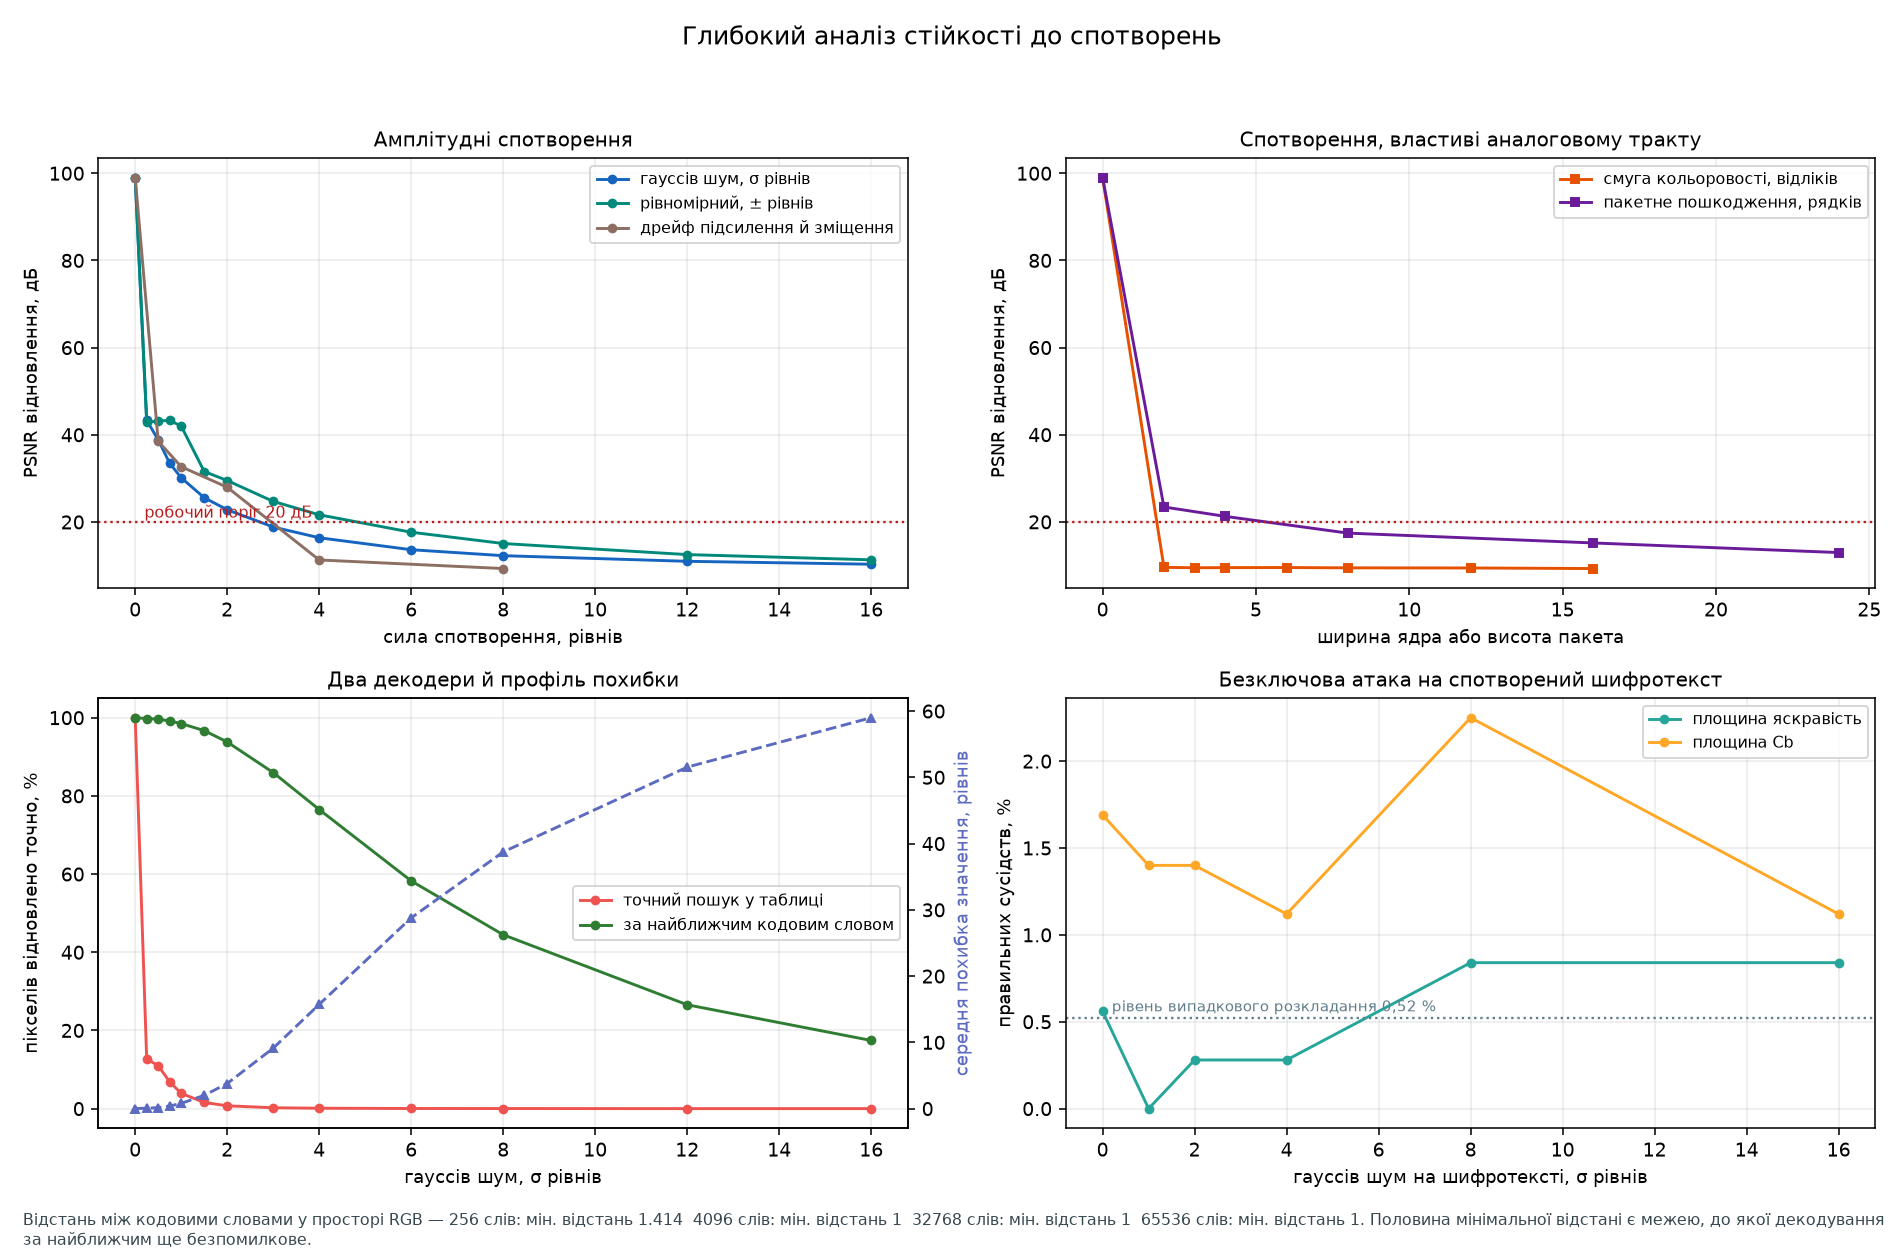

The data file committed next to this chart (first rows):
cipher_luma_levels_after, cipher_luma_std_after, exact_mean_abs_error, exact_pixels_pct, exact_psnr_db, impairment, nearest_mean_abs_error, nearest_pixels_pct, nearest_psnr_db, strength
1, 0.2693, 0.0, 100.0, 99.0, gauss, 0.0, 100.0, 99.0, 0.0
3, 0.4308, 85.86, 12.68, 8.45, gauss, 0.07, 99.78, 43.3, 0.25
5, 0.4753, 87.5, 11.01, 8.37, gauss, 0.14, 99.63, 38.86, 0.5
6, 0.6012, 91.61, 6.83, 8.17, gauss, 0.39, 99.16, 33.47, 0.75
7, 0.7503, 94.46, 3.9, 8.04, gauss, 0.79, 98.5, 30.15, 1.0
10, 1.052, 96.75, 1.58, 7.93, gauss, 2.0, 96.69, 25.57, 1.5
12, 1.377, 97.63, 0.72, 7.89, gauss, 3.79, 93.79, 22.81, 2.0
17, 2.023, 98.12, 0.22, 7.87, gauss, 9.12, 85.96, 18.85, 3.0
22, 2.685, 98.24, 0.1, 7.87, gauss, 15.73, 76.5, 16.38, 4.0
33, 4.022, 98.32, 0.03, 7.86, gauss, 28.79, 58.24, 13.64, 6.0
45, 5.343, 98.32, 0.02, 7.86, gauss, 38.74, 44.47, 12.27, 8.0
67, 7.941, 98.34, 0.0, 7.86, gauss, 51.54, 26.56, 10.98, 12.0
84, 10.57, 98.35, 0.0, 7.86, gauss, 59.0, 17.43, 10.31, 16.0
1, 0.2693, 0.0, 100.0, 99.0, uniform, 0.0, 100.0, 99.0, 0.0
3, 0.4301, 86.04, 12.53, 8.44, uniform, 0.08, 99.75, 42.83, 0.25
3, 0.4289, 86.16, 12.5, 8.43, uniform, 0.07, 99.77, 43.19, 0.5
3, 0.427, 86.1, 12.46, 8.44, uniform, 0.07, 99.76, 43.29, 0.75
3, 0.4295, 86.13, 12.46, 8.44, uniform, 0.08, 99.75, 42.01, 1.0
4, 0.692, 94.64, 3.73, 8.03, uniform, 0.58, 98.83, 31.58, 1.5
5, 0.7956, 96.85, 1.5, 7.93, uniform, 0.86, 98.41, 29.51, 2.0
7, 1.167, 97.8, 0.55, 7.89, uniform, 2.46, 95.96, 24.72, 3.0
8, 1.557, 98.12, 0.22, 7.87, uniform, 4.9, 92.1, 21.65, 4.0
12, 2.316, 98.31, 0.05, 7.86, uniform, 12.04, 81.44, 17.65, 6.0
16, 3.091, 98.32, 0.02, 7.86, uniform, 21.1, 68.82, 15.06, 8.0
24, 4.61, 98.33, 0.01, 7.86, uniform, 37.11, 46.51, 12.52, 12.0
32, 6.153, 98.35, 0.0, 7.86, uniform, 48.05, 31.36, 11.32, 16.0
1, 0.2693, 0.0, 100.0, 99.0, chroma_lowpass, 0.0, 100.0, 99.0, 0.0
2, 0.3698, 93.73, 4.4, 8.08, chroma_lowpass, 70.13, 6.66, 9.56, 2.0
2, 0.3442, 97.65, 0.61, 7.89, chroma_lowpass, 72.51, 1.58, 9.47, 3.0
2, 0.3376, 98.12, 0.18, 7.87, chroma_lowpass, 73.03, 0.89, 9.5, 4.0
2, 0.3323, 98.3, 0.01, 7.86, chroma_lowpass, 73.46, 0.51, 9.52, 6.0
2, 0.3325, 98.31, 0.0, 7.86, chroma_lowpass, 74.53, 0.39, 9.45, 8.0
2, 0.3326, 98.31, 0.0, 7.86, chroma_lowpass, 75.08, 0.37, 9.42, 12.0
2, 0.3306, 98.32, 0.0, 7.86, chroma_lowpass, 76.41, 0.32, 9.29, 16.0
1, 0.2693, 0.0, 100.0, 99.0, gain_offset, 0.0, 100.0, 99.0, 0.0
2, 0.3531, 98.35, 0.0, 7.86, gain_offset, 0.1, 99.88, 38.52, 0.5
2, 0.4521, 98.35, 0.0, 7.86, gain_offset, 0.82, 97.18, 32.68, 1.0
4, 0.7095, 98.35, 0.0, 7.86, gain_offset, 1.44, 97.32, 27.97, 2.0
8, 1.424, 98.35, 0.0, 7.86, gain_offset, 50.64, 25.2, 11.29, 4.0
13, 3.37, 98.35, 0.0, 7.86, gain_offset, 71.11, 6.98, 9.32, 8.0
1, 0.2693, 0.0, 100.0, 99.0, burst, 0.0, 100.0, 99.0, 0.0
221, 10.07, 4.34, 95.83, 21.22, burst, 2.94, 95.85, 23.42, 2.0
224, 12.88, 7.21, 93.23, 18.94, burst, 4.81, 93.24, 21.26, 4.0
240, 20.08, 17.69, 83.33, 15.1, burst, 11.84, 83.39, 17.42, 8.0
244, 24.88, 23.19, 75.0, 14.29, burst, 18.47, 75.07, 15.16, 16.0
244, 33.28, 45.41, 54.69, 11.25, burst, 32.43, 54.86, 12.96, 24.0
